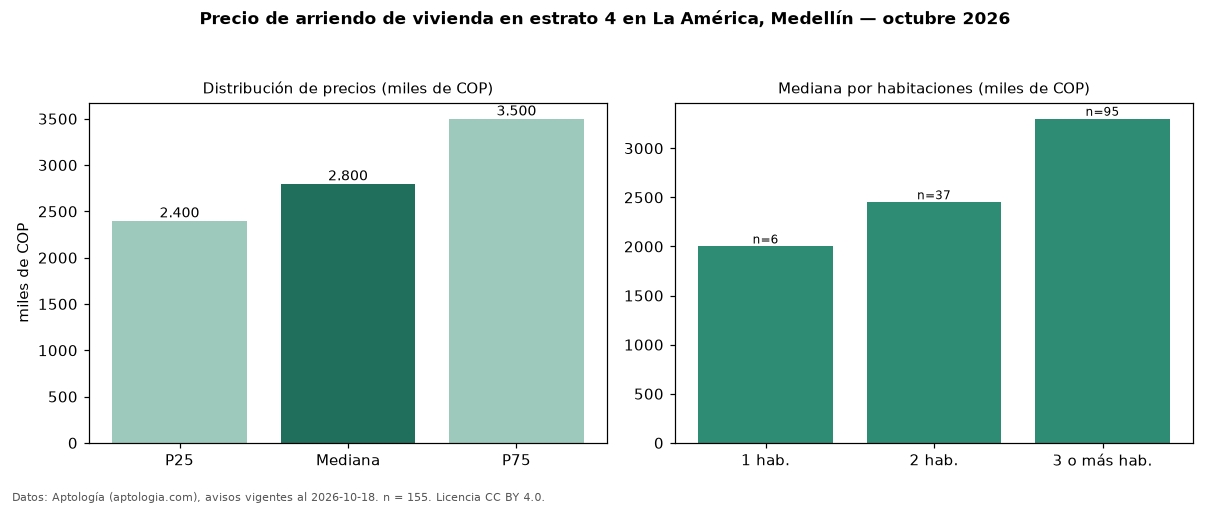

Data behind this chart, as committed beside it:
seccion, metrica, valor, moneda, n
precio, p25, 2400000, COP, 155
precio, mediana, 2800000, COP, 155
precio, p75, 3500000, COP, 155
precio, minimo, 1200000, COP, 155
precio, maximo, 11111111, COP, 155
m2, mediana_precio_m2, 38333, COP, 153
m2, area_mediana_m2, 78.0, m2, 153
banos, mediana_banos, 2.0, , 
parqueadero, pct_con_parqueadero, 65.3, %, 118
estrato, estrato_mas_frecuente, 4, , 155
habitaciones, 1, 2000000, COP, 6
habitaciones, 2, 2450000, COP, 37
habitaciones, 3+, 3300000, COP, 95
fuente, fecha_datos, 2026-10-18, , 
fuente, atribucion, https://www.aptologia.com/arriendo/medel…, , 
fuente, licencia, CC BY 4.0, , 
